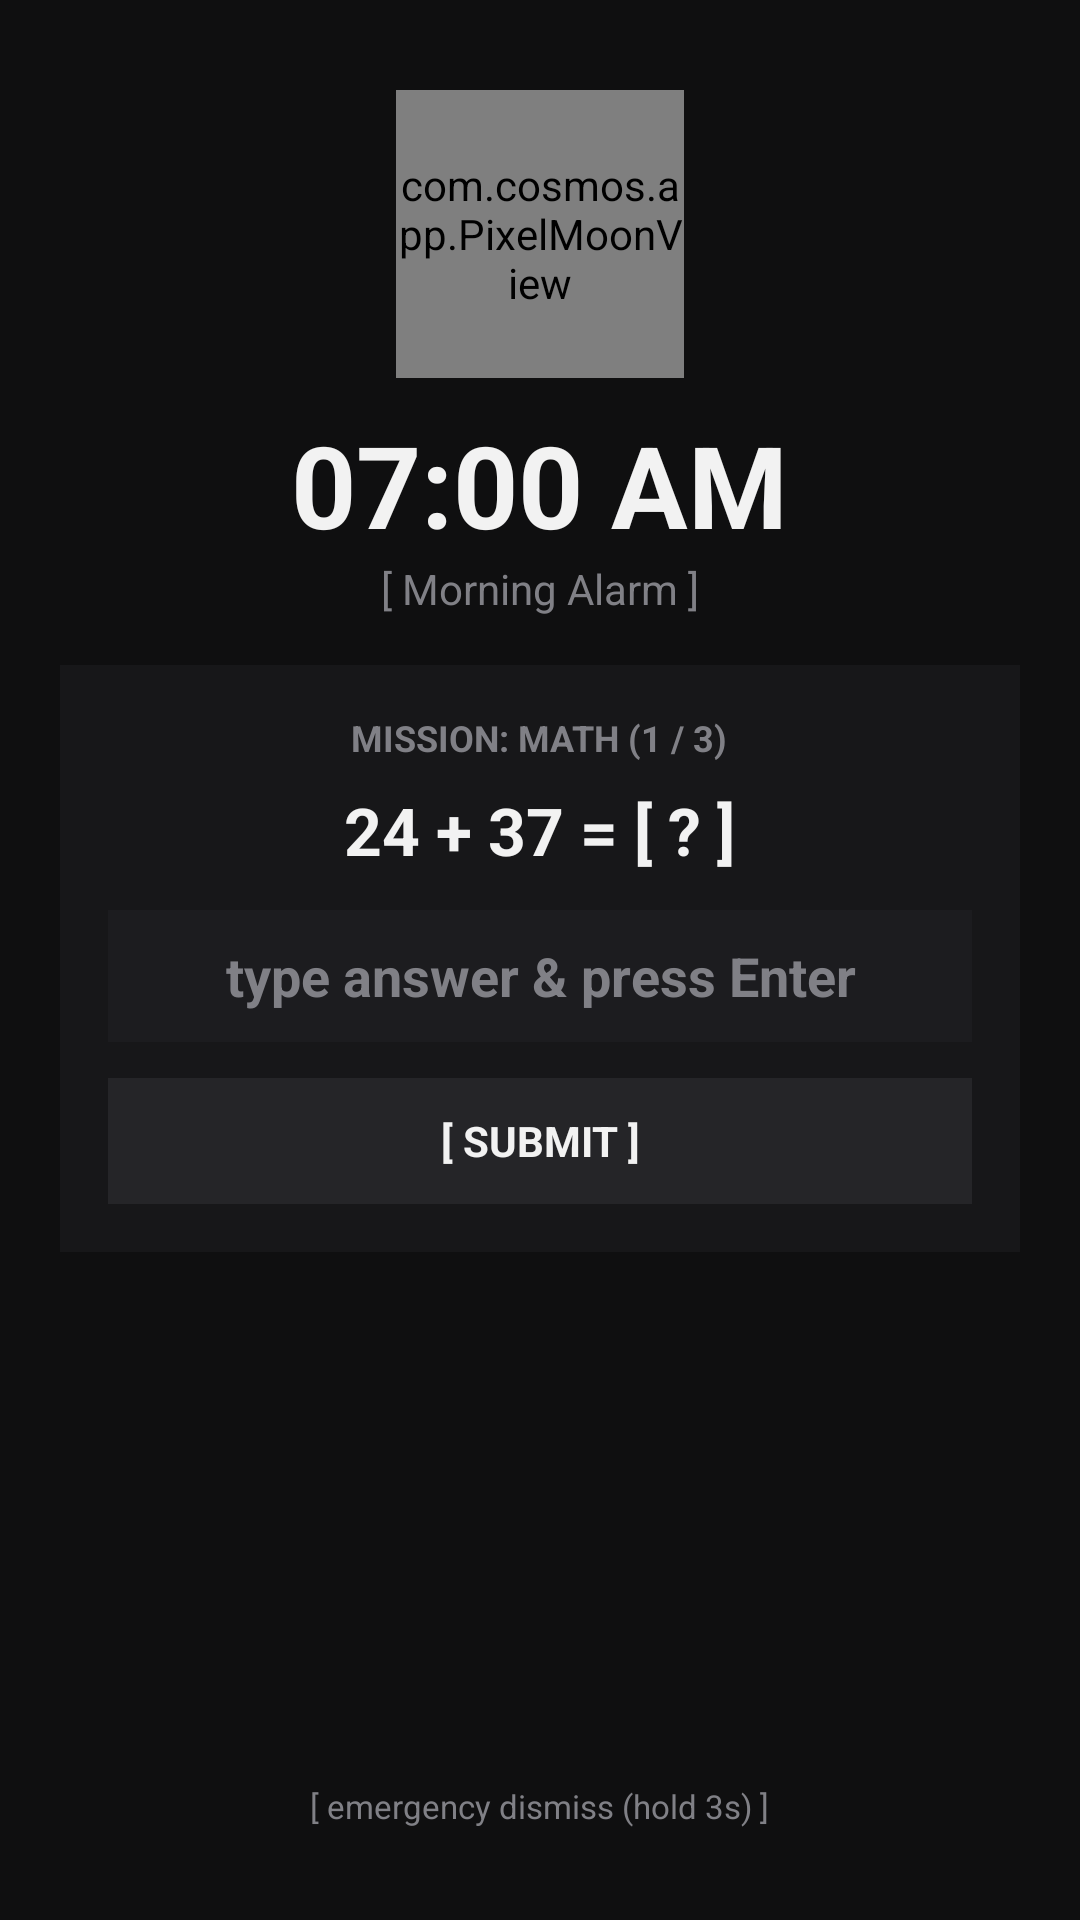

Reconstruct the res/layout file that produces this screen, plus the resources it refers to.
<!-- AndroidManifest.xml: application theme AppTheme -->
<!-- res/layout/activity_alarm_ringing.xml -->
<?xml version="1.0" encoding="utf-8"?>
<LinearLayout xmlns:android="http://schemas.android.com/apk/res/android"
    android:id="@+id/ringRoot"
    android:layout_width="match_parent"
    android:layout_height="match_parent"
    android:orientation="vertical"
    android:gravity="center_horizontal"
    android:background="@color/bg"
    android:padding="20dp">

    
    <com.cosmos.app.PixelMoonView
        android:id="@+id/moonView"
        android:layout_width="96dp"
        android:layout_height="96dp"
        android:layout_marginTop="10dp"
        android:layout_marginBottom="10dp" />

    
    <TextView
        android:id="@+id/tvAlarmTime"
        android:layout_width="wrap_content"
        android:layout_height="wrap_content"
        android:text="07:00 AM"
        android:textColor="@color/text_primary"
        android:textSize="38sp"
        android:textStyle="bold" />

    <TextView
        android:id="@+id/tvAlarmLabel"
        android:layout_width="wrap_content"
        android:layout_height="wrap_content"
        android:text="[ Morning Alarm ]"
        android:textColor="@color/text_secondary"
        android:textSize="14sp"
        android:layout_marginBottom="16dp" />

    
    <LinearLayout
        android:id="@+id/missionContainer"
        android:layout_width="match_parent"
        android:layout_height="wrap_content"
        android:orientation="vertical"
        android:background="@color/surface"
        android:padding="16dp"
        android:gravity="center_horizontal">

        <TextView
            android:id="@+id/tvMissionStatus"
            android:layout_width="wrap_content"
            android:layout_height="wrap_content"
            android:text="MISSION: MATH (1 / 3)"
            android:textColor="@color/text_secondary"
            android:textSize="12sp"
            android:textStyle="bold"
            android:layout_marginBottom="8dp" />

        <TextView
            android:id="@+id/tvProblem"
            android:layout_width="wrap_content"
            android:layout_height="wrap_content"
            android:text="24 + 37 = [ ? ]"
            android:textColor="@color/text_primary"
            android:textSize="22sp"
            android:textStyle="bold"
            android:layout_marginBottom="12dp"
            android:gravity="center" />

        <EditText
            android:id="@+id/etInput"
            android:layout_width="match_parent"
            android:layout_height="44dp"
            android:background="@color/input_bg"
            android:textColor="@color/text_primary"
            android:hint="type answer &amp; press Enter"
            android:textColorHint="@color/text_secondary"
            android:textSize="18sp"
            android:textStyle="bold"
            android:gravity="center"
            android:inputType="text"
            android:imeOptions="actionDone"
            android:layout_marginBottom="12dp" />

        <Button
            android:id="@+id/btnAction"
            android:layout_width="match_parent"
            android:layout_height="42dp"
            android:text="[ SUBMIT ]"
            android:textColor="@color/text_primary"
            android:background="@color/divider"
            android:textSize="14sp"
            android:textStyle="bold" />
    </LinearLayout>

    <View
        android:layout_width="match_parent"
        android:layout_height="0dp"
        android:layout_weight="1" />

    
    <Button
        android:id="@+id/btnEmergency"
        android:layout_width="wrap_content"
        android:layout_height="36dp"
        android:text="[ emergency dismiss (hold 3s) ]"
        android:textColor="@color/text_secondary"
        android:background="@null"
        android:textSize="11sp" />

</LinearLayout>
<!-- resources referenced by this layout -->
<resources>
  <color name="bg">#0F0F10</color>
  <color name="divider">#252528</color>
  <color name="input_bg">#1C1C1F</color>
  <color name="surface">#171719</color>
  <color name="text_primary">#F2F2F2</color>
  <color name="text_secondary">#808086</color>
  <style name="AppTheme" parent="@android:style/Theme.Holo.NoActionBar">
          <item name="android:windowBackground">@color/bg</item>
          <item name="android:colorBackground">@color/bg</item>
      </style>
</resources>
